31-way image classification set "data" from GitHub (Pazlik19/YoloVision); label vocabulary: latter А, latter Б, latter В, latter Г, latter Д, latter Е, latter Ж, latter З, latter И, latter Й, latter К, latter Л, latter М, latter Н, latter О, latter П, latter Р, latter С, latter Т, latter У, latter Ф, latter Х, latter Ц, latter Ч, latter Щ, latter Ъ, latter Ы, latter Ь, latter Э, latter Ю, latter Я.

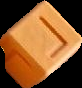
Label: latter Г

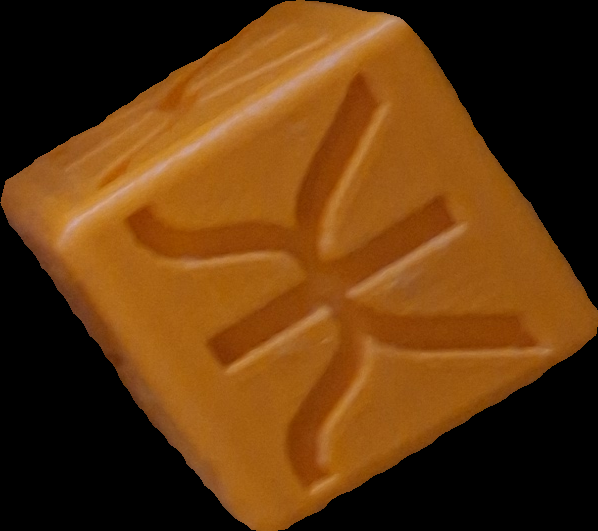
Label: latter Ж

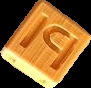
Label: latter Ы

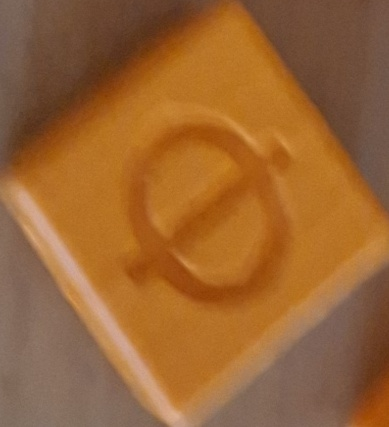
Label: latter Ф

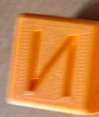
Label: latter И

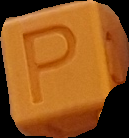
Label: latter Р
